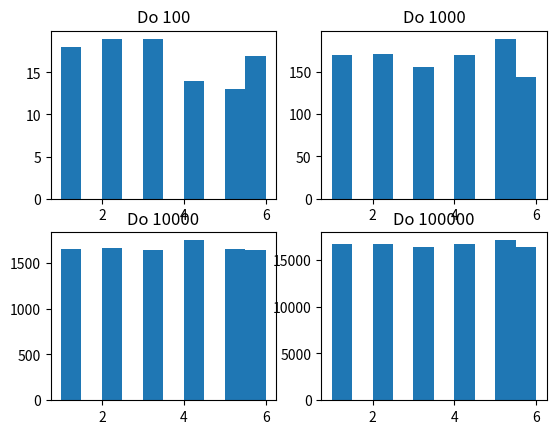

Recreate this plot in Python.
import csv
import random as r
import matplotlib.pyplot as plt

def main() :
    f = open("result.csv","w")

    temp = []
    for i in range(100) :
        temp.append(r.randint(1,6))
    temp = str(temp).replace('[','')
    temp = temp.replace(']','')
    f.write(temp)
    f.write("\n")

    temp = []
    for i in range(1000) :
        temp.append(r.randint(1,6))
    temp = str(temp).replace('[','')
    temp = temp.replace(']','')
    f.write(temp)
    f.write("\n")

    temp = []
    for i in range(10000) :
        temp.append(r.randint(1,6))
    temp = str(temp).replace('[','')
    temp = temp.replace(']','')
    f.write(temp)
    f.write("\n")

    temp = []
    for i in range(100000) :
        temp.append(r.randint(1,6))
    temp = str(temp).replace('[','')
    temp = temp.replace(']','')
    f.write(temp)
    f.write("\n")

    f.close()



    f = open('result.csv')
    
    data = csv.reader(f)

    rap = [[],[],[],[]]
    i = 0
    
    for row in data :
        for rlt in row :
            rap[i].append(int(rlt))
        i+=1

        
    plt.subplot(221)
    plt.title('Do 100')
    plt.hist(rap[0])

    plt.subplot(222)
    plt.title('Do 1000')
    plt.hist(rap[1])

    plt.subplot(223)
    plt.title('Do 10000')
    plt.hist(rap[2])

    plt.subplot(224)
    plt.title('Do 100000')
    plt.hist(rap[3])

    plt.show()

    f.close()


    
if __name__ == "__main__" :
    main()
